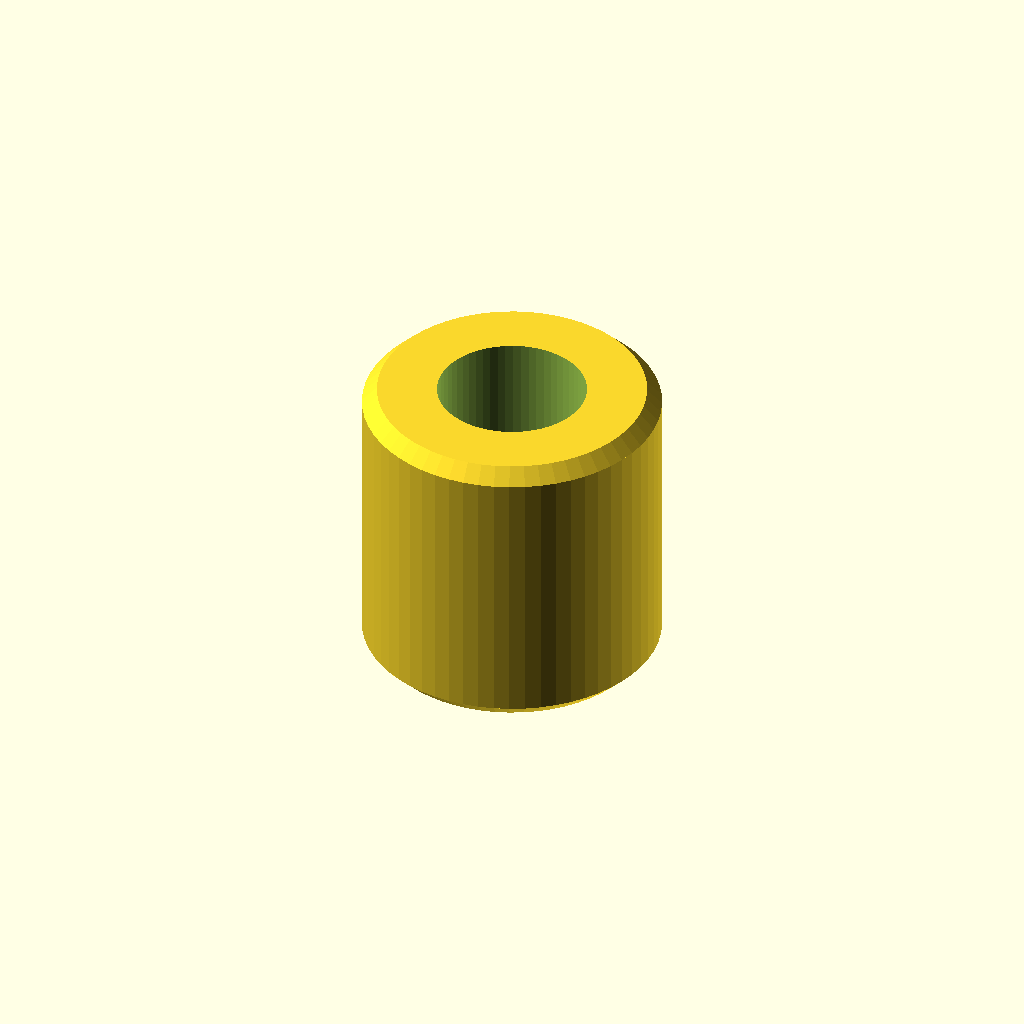
Cell 1: rendered with the file's own defaults.
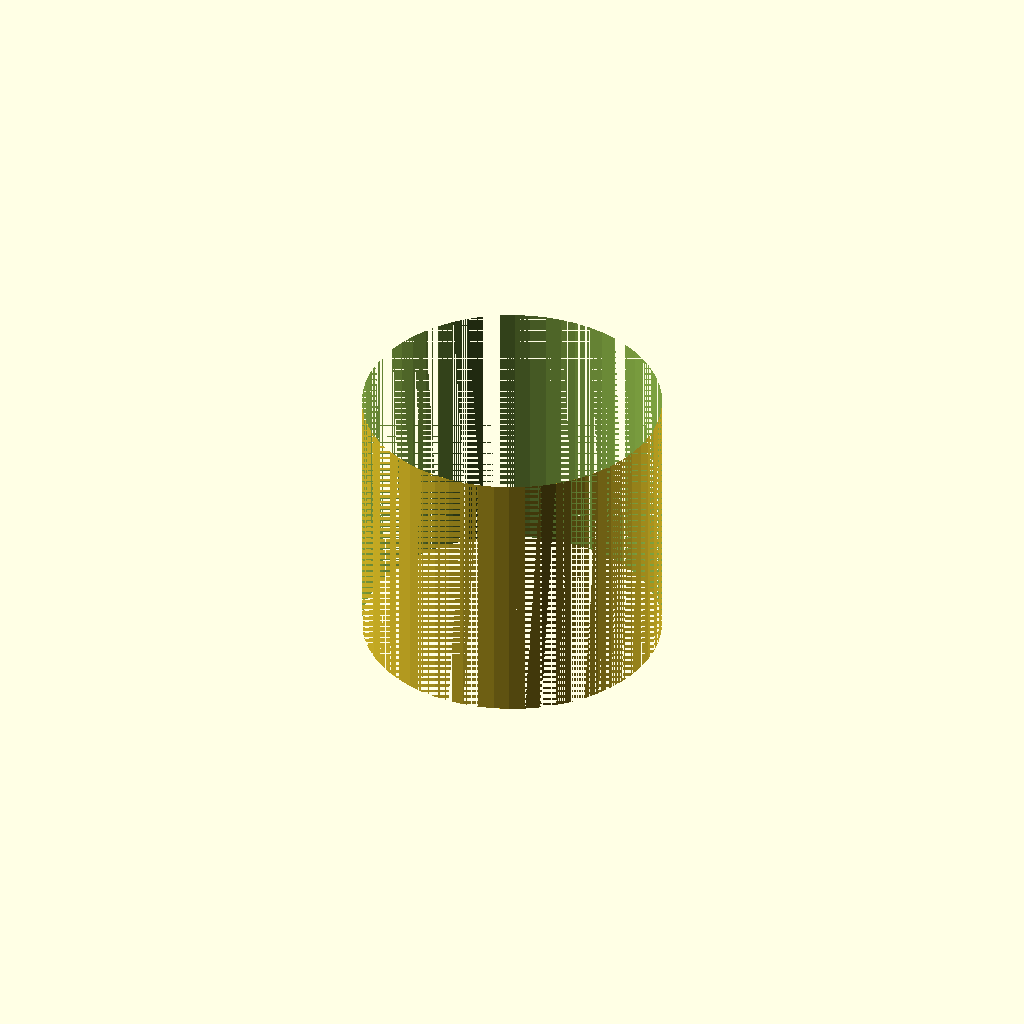
Cell 2: the same model with inner_d = 12.
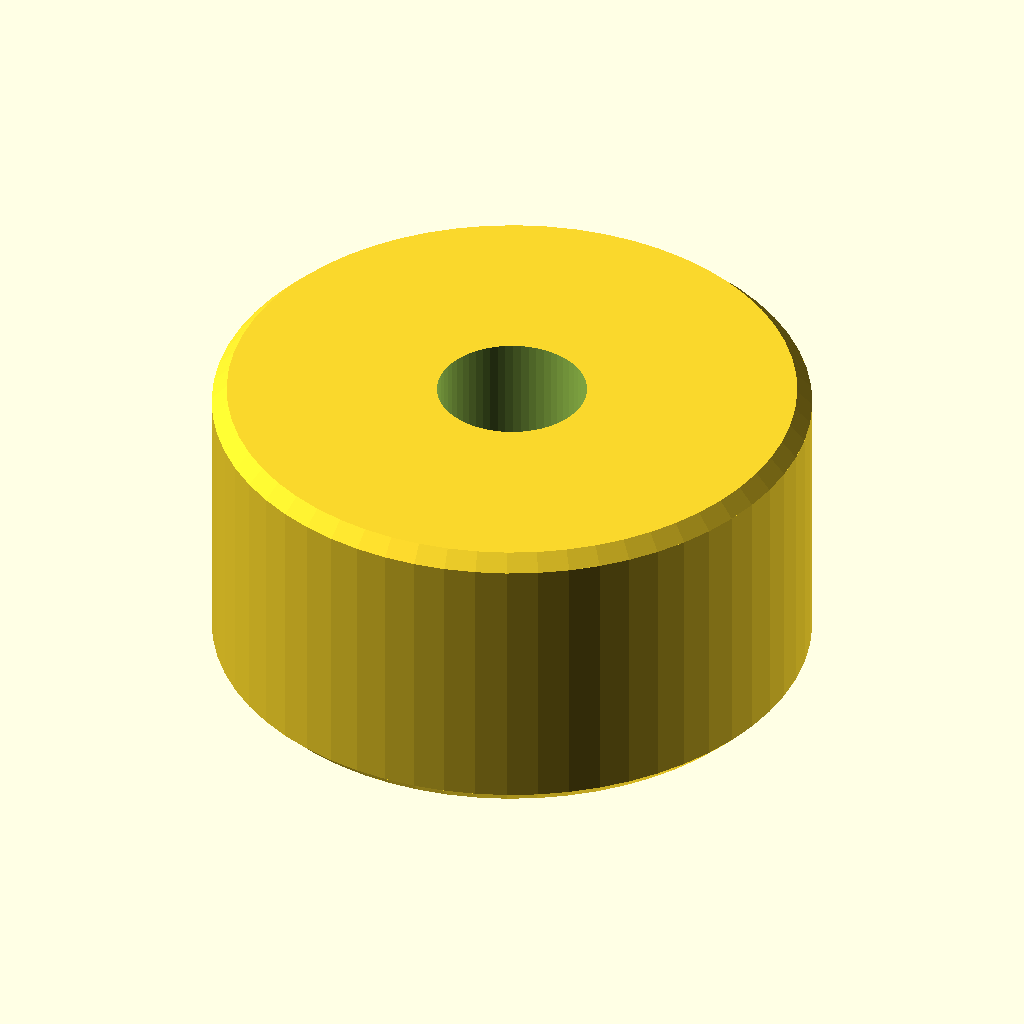
Cell 3 — outer_d set to 24, the other parameters unchanged.
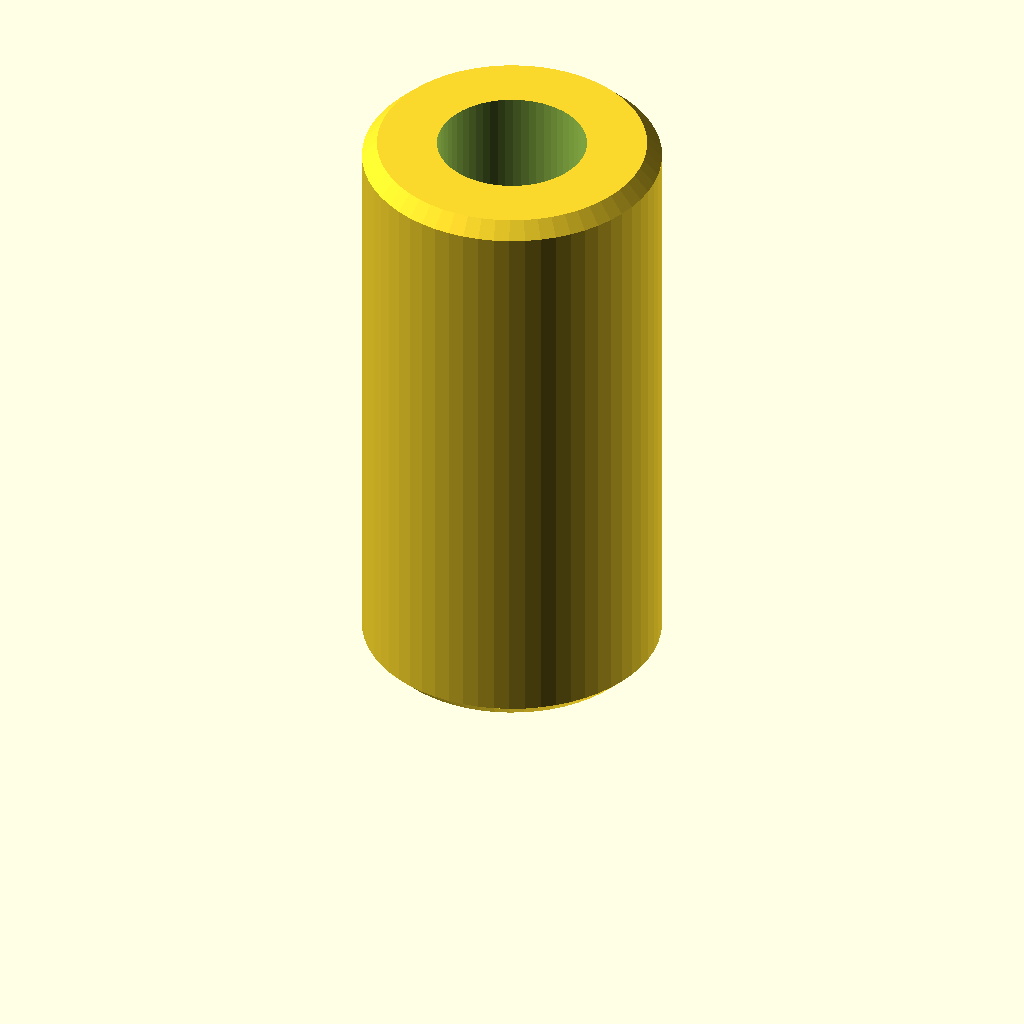
Cell 4: length = 24 (everything else at default).
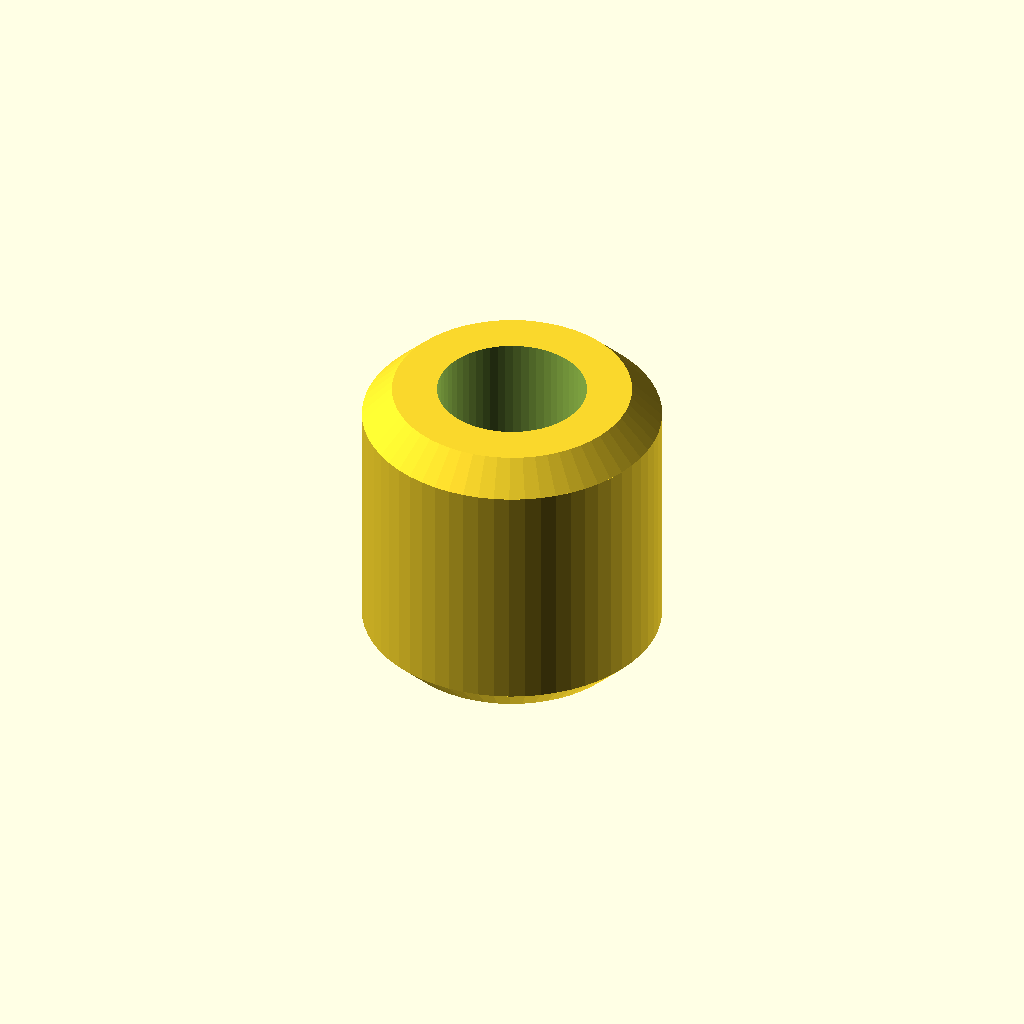
Cell 5: chamfer = 1.2 (everything else at default).
All cells are drawn from one camera (rotation 55°, 0°, 25°, orthographic, colour scheme Cornfield), so only the parameter changes between them.
Source of the model, optional_data/data/parts/part_0421.scad:
// Plain sleeve bushing.
$fn = 60;
eps = 0.02;
inner_d = 6;
outer_d = 12;
length = 12;
chamfer = 0.6;
difference() {
    union() {
        cylinder(d1 = outer_d - 2 * chamfer, d2 = outer_d, h = chamfer);
        translate([0, 0, chamfer]) cylinder(d = outer_d, h = length - 2 * chamfer);
        translate([0, 0, length - chamfer]) cylinder(d1 = outer_d, d2 = outer_d - 2 * chamfer, h = chamfer);
    }
    translate([0, 0, -eps]) cylinder(d = inner_d, h = length + 2 * eps);
}
Customizer parameters (derived from the source; name, type, default, range or options):
eps: number, default 0.02
inner_d: number, default 6
outer_d: number, default 12
length: number, default 12
chamfer: number, default 0.6
